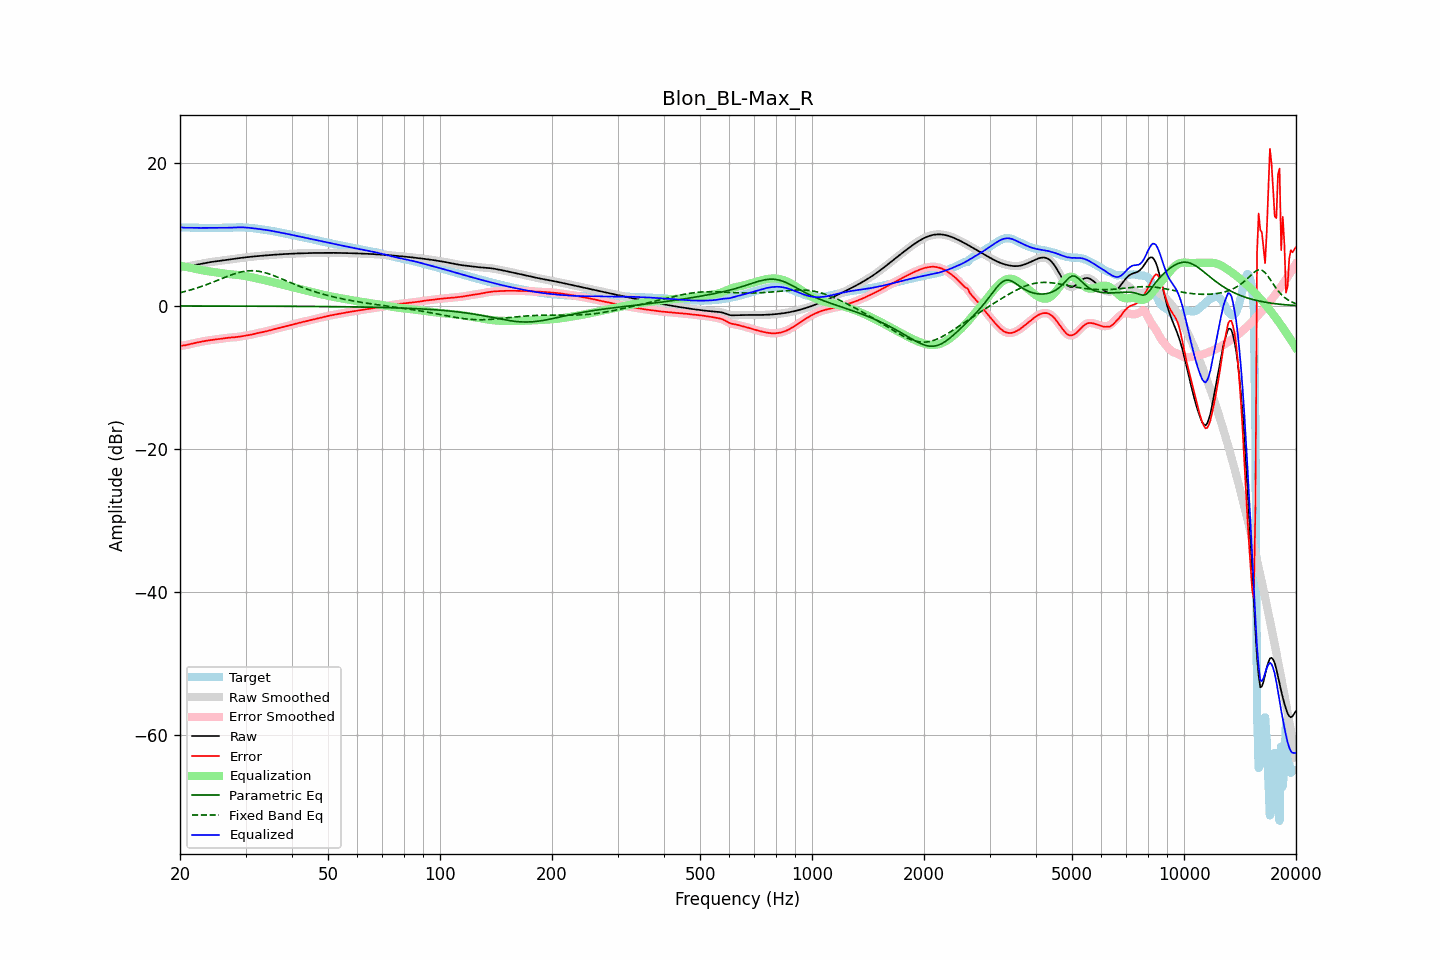

Source data for this figure (header and first rows):
frequency, raw, error, smoothed, error_smoothed, equalization, parametric_eq, fixed_band_eq, equalized_raw, equalized_smoothed, target
20.00, 5.38, -5.58, 5.39, -5.58, 5.60, -0.01, 1.84, 10.99, 10.99, 10.96
20.20, 5.40, -5.56, 5.40, -5.56, 5.56, -0.01, 1.89, 10.97, 10.96, 10.96
20.40, 5.42, -5.53, 5.41, -5.54, 5.52, -0.01, 1.95, 10.94, 10.94, 10.95
20.61, 5.43, -5.51, 5.44, -5.50, 5.48, -0.02, 2.00, 10.92, 10.92, 10.95
20.81, 5.48, -5.46, 5.48, -5.46, 5.44, -0.02, 2.06, 10.92, 10.91, 10.94
21.02, 5.52, -5.40, 5.52, -5.41, 5.39, -0.02, 2.13, 10.92, 10.91, 10.93
21.23, 5.57, -5.35, 5.57, -5.35, 5.35, -0.02, 2.19, 10.92, 10.92, 10.92
21.44, 5.62, -5.29, 5.62, -5.29, 5.30, -0.02, 2.25, 10.92, 10.92, 10.91
21.66, 5.66, -5.24, 5.66, -5.24, 5.25, -0.02, 2.32, 10.91, 10.91, 10.91
21.87, 5.71, -5.19, 5.71, -5.19, 5.20, -0.02, 2.39, 10.90, 10.90, 10.90
22.09, 5.75, -5.15, 5.75, -5.15, 5.15, -0.02, 2.46, 10.90, 10.90, 10.90
22.31, 5.79, -5.10, 5.79, -5.10, 5.10, -0.02, 2.53, 10.89, 10.89, 10.89
22.54, 5.84, -5.06, 5.84, -5.05, 5.05, -0.02, 2.61, 10.89, 10.89, 10.89
22.76, 5.88, -5.01, 5.88, -5.01, 5.01, -0.02, 2.68, 10.89, 10.89, 10.89
22.99, 5.92, -4.97, 5.92, -4.97, 4.97, -0.02, 2.76, 10.89, 10.89, 10.89
23.22, 5.97, -4.93, 5.97, -4.92, 4.93, -0.02, 2.84, 10.89, 10.89, 10.89
23.45, 6.01, -4.89, 6.01, -4.89, 4.89, -0.02, 2.92, 10.89, 10.89, 10.89
23.69, 6.05, -4.85, 6.04, -4.85, 4.85, -0.02, 3.01, 10.90, 10.90, 10.89
23.92, 6.08, -4.81, 6.08, -4.81, 4.82, -0.02, 3.09, 10.90, 10.90, 10.90
24.16, 6.12, -4.78, 6.12, -4.78, 4.78, -0.02, 3.18, 10.90, 10.90, 10.90
24.40, 6.15, -4.75, 6.15, -4.75, 4.75, -0.02, 3.27, 10.90, 10.90, 10.90
24.65, 6.18, -4.72, 6.18, -4.72, 4.72, -0.02, 3.36, 10.90, 10.90, 10.90
24.89, 6.21, -4.69, 6.21, -4.69, 4.69, -0.02, 3.45, 10.90, 10.90, 10.90
25.14, 6.24, -4.66, 6.24, -4.66, 4.66, -0.02, 3.54, 10.90, 10.90, 10.90
25.39, 6.27, -4.63, 6.27, -4.63, 4.62, -0.02, 3.63, 10.89, 10.89, 10.90
25.65, 6.30, -4.59, 6.30, -4.59, 4.59, -0.02, 3.72, 10.89, 10.89, 10.89
25.91, 6.33, -4.56, 6.33, -4.56, 4.56, -0.02, 3.81, 10.89, 10.89, 10.89
26.16, 6.36, -4.53, 6.36, -4.53, 4.53, -0.02, 3.90, 10.89, 10.89, 10.89
26.43, 6.40, -4.50, 6.39, -4.50, 4.50, -0.03, 3.99, 10.90, 10.90, 10.89
26.69, 6.43, -4.47, 6.43, -4.47, 4.48, -0.03, 4.08, 10.90, 10.90, 10.90
26.96, 6.45, -4.45, 6.45, -4.45, 4.45, -0.03, 4.17, 10.91, 10.91, 10.90
27.23, 6.48, -4.43, 6.48, -4.43, 4.43, -0.03, 4.25, 10.92, 10.92, 10.91
27.50, 6.51, -4.41, 6.51, -4.41, 4.42, -0.03, 4.33, 10.93, 10.93, 10.93
27.77, 6.54, -4.40, 6.54, -4.40, 4.40, -0.03, 4.41, 10.94, 10.94, 10.94
28.05, 6.58, -4.38, 6.58, -4.38, 4.38, -0.03, 4.49, 10.95, 10.95, 10.96
28.33, 6.61, -4.36, 6.61, -4.36, 4.35, -0.03, 4.56, 10.96, 10.96, 10.97
28.62, 6.64, -4.33, 6.64, -4.33, 4.33, -0.03, 4.63, 10.97, 10.97, 10.98
28.90, 6.67, -4.30, 6.67, -4.30, 4.30, -0.03, 4.68, 10.97, 10.97, 10.98
29.19, 6.71, -4.27, 6.71, -4.27, 4.27, -0.03, 4.74, 10.97, 10.97, 10.97
29.48, 6.73, -4.23, 6.73, -4.23, 4.23, -0.03, 4.79, 10.97, 10.97, 10.96
29.78, 6.76, -4.19, 6.76, -4.19, 4.19, -0.03, 4.83, 10.96, 10.96, 10.95
30.08, 6.79, -4.15, 6.79, -4.15, 4.15, -0.03, 4.86, 10.94, 10.94, 10.94
30.38, 6.81, -4.11, 6.81, -4.11, 4.11, -0.03, 4.89, 10.92, 10.92, 10.92
30.68, 6.84, -4.07, 6.84, -4.07, 4.07, -0.03, 4.90, 10.90, 10.90, 10.91
30.99, 6.86, -4.03, 6.86, -4.03, 4.02, -0.03, 4.91, 10.88, 10.88, 10.89
31.30, 6.88, -3.98, 6.88, -3.98, 3.98, -0.04, 4.91, 10.86, 10.86, 10.86
31.61, 6.90, -3.93, 6.90, -3.93, 3.93, -0.04, 4.91, 10.83, 10.83, 10.83
31.93, 6.93, -3.87, 6.93, -3.87, 3.88, -0.04, 4.89, 10.80, 10.80, 10.80
32.24, 6.95, -3.82, 6.95, -3.82, 3.83, -0.04, 4.87, 10.77, 10.77, 10.77
32.57, 6.97, -3.77, 6.97, -3.77, 3.78, -0.04, 4.83, 10.74, 10.74, 10.74
32.89, 6.99, -3.72, 6.99, -3.72, 3.73, -0.04, 4.79, 10.72, 10.71, 10.71
33.22, 7.01, -3.68, 7.01, -3.68, 3.68, -0.04, 4.74, 10.68, 10.68, 10.68
33.55, 7.02, -3.63, 7.02, -3.63, 3.63, -0.04, 4.69, 10.65, 10.65, 10.66
33.89, 7.04, -3.59, 7.04, -3.59, 3.58, -0.04, 4.63, 10.62, 10.62, 10.63
34.23, 7.06, -3.53, 7.06, -3.53, 3.53, -0.04, 4.57, 10.59, 10.59, 10.60
34.57, 7.08, -3.48, 7.08, -3.48, 3.47, -0.04, 4.49, 10.55, 10.55, 10.56
34.92, 7.10, -3.42, 7.10, -3.42, 3.42, -0.05, 4.42, 10.51, 10.51, 10.51
35.27, 7.12, -3.36, 7.12, -3.36, 3.36, -0.05, 4.34, 10.47, 10.47, 10.47
35.62, 7.13, -3.30, 7.13, -3.30, 3.30, -0.05, 4.25, 10.43, 10.43, 10.43
35.97, 7.15, -3.24, 7.15, -3.24, 3.24, -0.05, 4.16, 10.39, 10.39, 10.39
... 635 more rows
